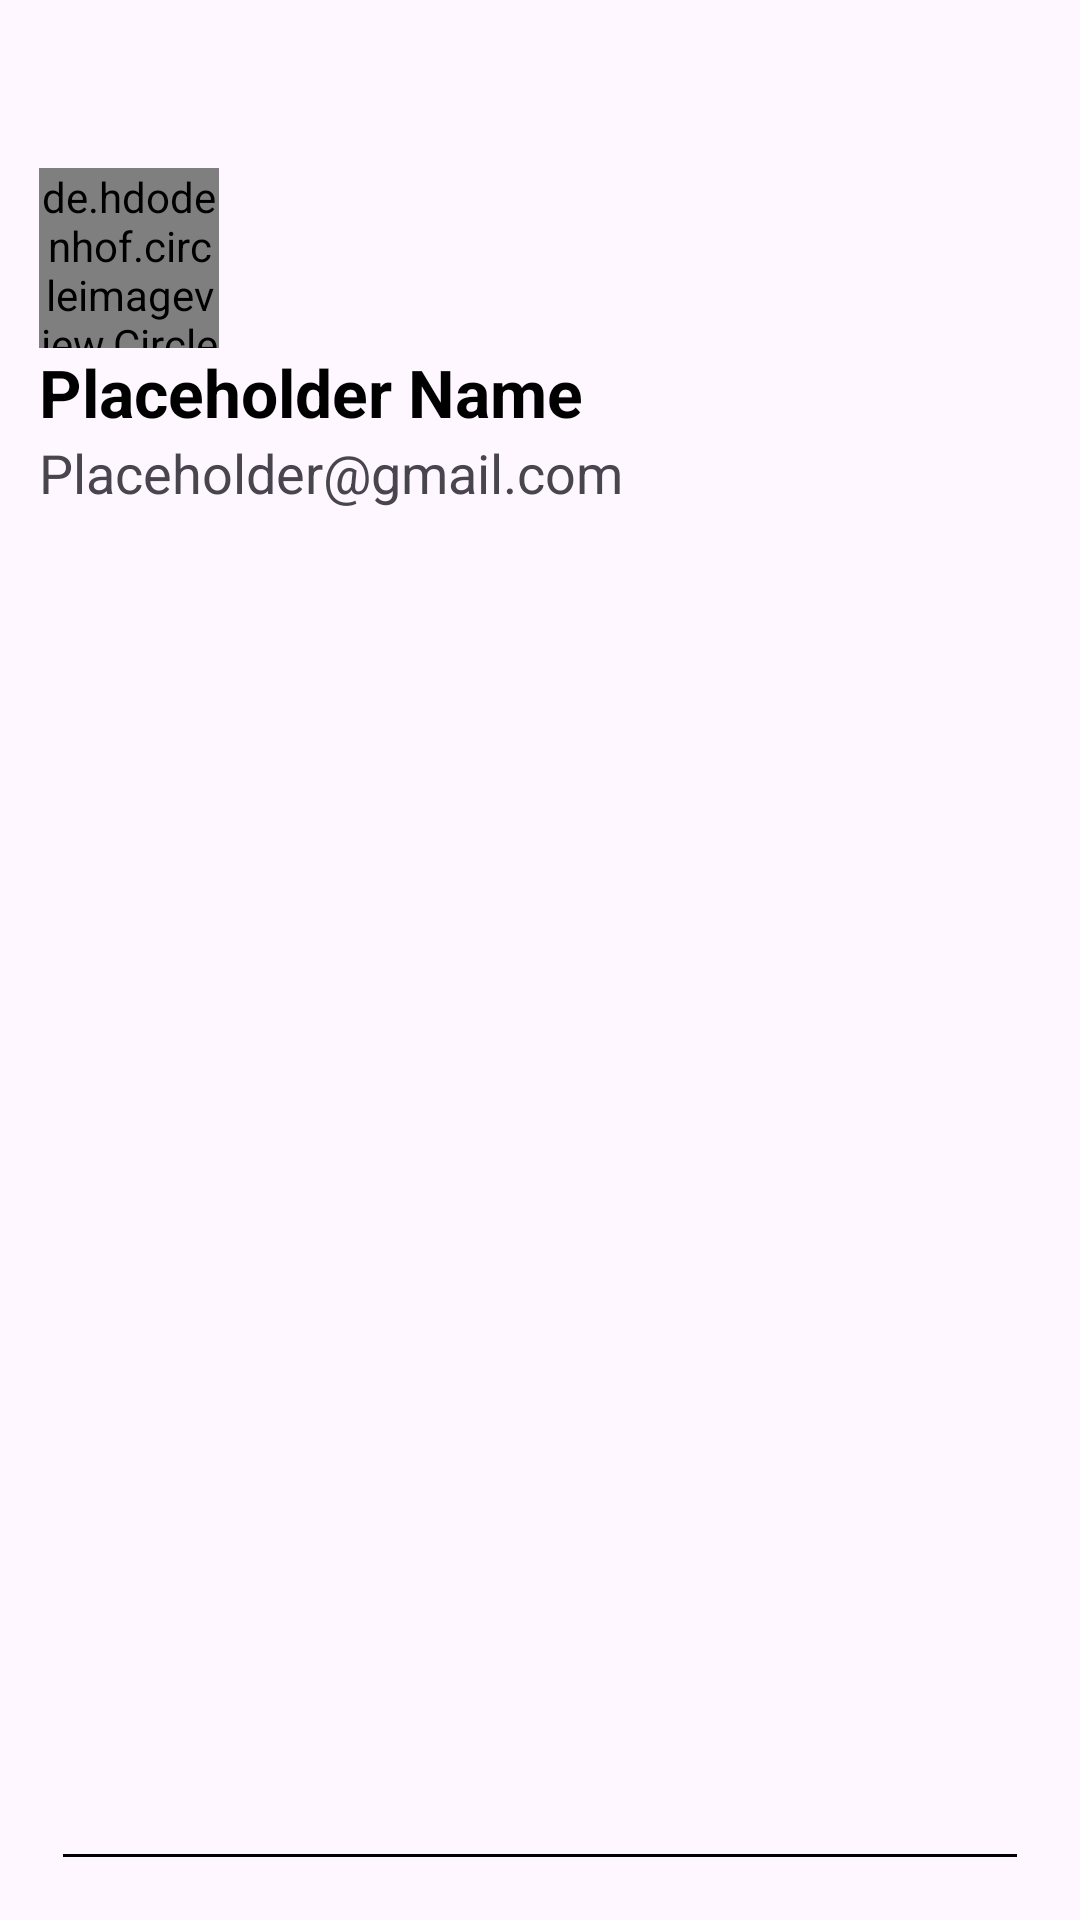

Here is an Android app screen rendered from its layout file. Give the layout XML and the strings, colors and styles it references.
<!-- AndroidManifest.xml: application theme Theme.Jeep_Need -->
<!-- res/layout/nav_header.xml -->
<?xml version="1.0" encoding="utf-8"?>
<LinearLayout
    xmlns:android="http://schemas.android.com/apk/res/android"
    android:orientation="vertical"
    android:layout_width="match_parent"
    android:layout_height="210dp"
    android:gravity="bottom"
    android:padding="13dp">

    <de.hdodenhof.circleimageview.CircleImageView
        android:layout_width="60dp"
        android:layout_height="60dp"
        android:layout_marginTop="60dp"
        android:src="@drawable/ic_account" />

    <TextView
        android:id="@+id/userName"
        android:layout_width="match_parent"
        android:layout_height="wrap_content"

        android:text="Placeholder Name"
        android:textColor="@color/black"
        android:textSize="22dp"
        android:textStyle="bold" />

    <TextView
        android:layout_width="wrap_content"
        android:layout_height="match_parent"
        android:text="Placeholder@gmail.com"
        android:textSize="18dp" />

    <TextView
        android:layout_width="match_parent"
        android:layout_height="1dp"
        android:layout_margin="8dp"
        android:background="@color/black" />


</LinearLayout>
<!-- resources referenced by this layout -->
<resources>
  <color name="black">#FF000000</color>
  <style name="Theme.Jeep_Need" parent="Base.Theme.Jeep_Need" />
  <style name="Base.Theme.Jeep_Need" parent="Theme.Material3.DayNight.NoActionBar">
          
          
      </style>
</resources>
